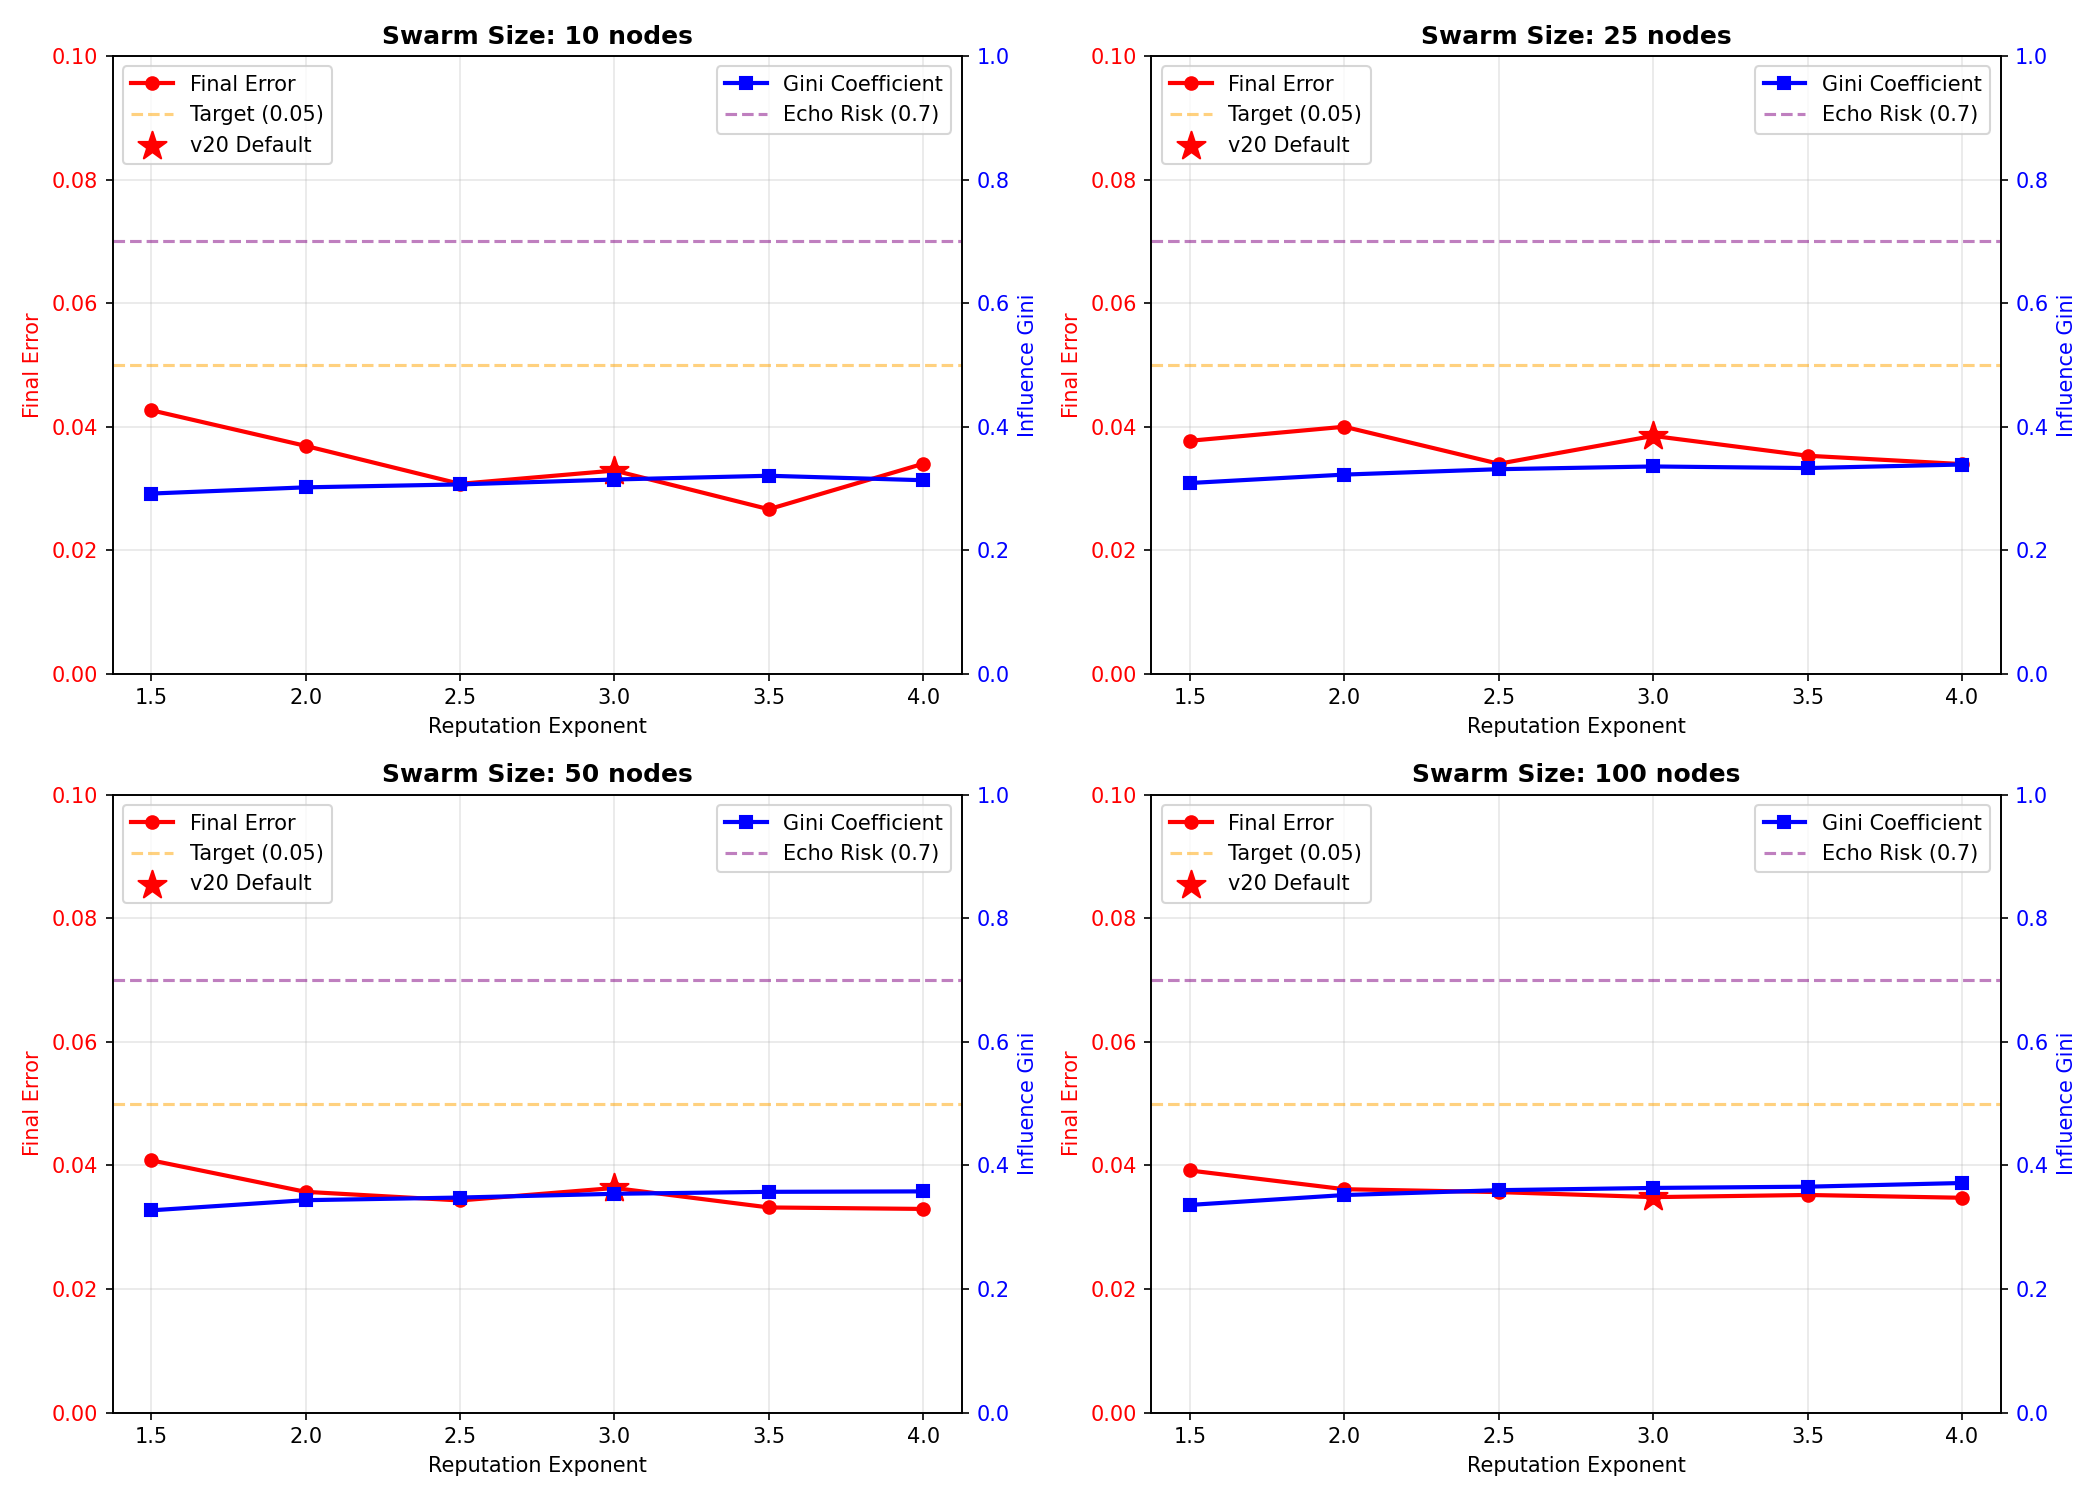

The table this chart was drawn from, first rows:
swarm_size, exponent, final_error, convergence_round, influence_gini, top10_influence_pct
10, 1.5, 0.04267, 6, 0.2918, 0.1441
10, 2.0, 0.0369, 0, 0.3018, 0.1467
10, 2.5, 0.03075, 0, 0.3066, 0.1466
10, 3.0, 0.0329, 0, 0.3145, 0.1532
10, 3.5, 0.02664, 0, 0.3206, 0.1535
10, 4.0, 0.034, 0, 0.3134, 0.151
25, 1.5, 0.03772, 3, 0.3089, 0.1184
25, 2.0, 0.03999, 1, 0.3225, 0.1201
25, 2.5, 0.034, 0, 0.3312, 0.1228
25, 3.0, 0.03851, 0, 0.3356, 0.1243
25, 3.5, 0.0353, 0, 0.333, 0.1228
25, 4.0, 0.03395, 0, 0.3388, 0.1272
50, 1.5, 0.04083, 5, 0.3273, 0.1526
50, 2.0, 0.03573, 0, 0.3438, 0.156
50, 2.5, 0.03433, 0, 0.348, 0.1562
50, 3.0, 0.03636, 0, 0.3541, 0.1583
50, 3.5, 0.0332, 0, 0.3573, 0.1604
50, 4.0, 0.03296, 0, 0.358, 0.1606
100, 1.5, 0.03918, 4, 0.3361, 0.154
100, 2.0, 0.03615, 0, 0.3521, 0.1585
100, 2.5, 0.03569, 0, 0.36, 0.161
100, 3.0, 0.03487, 0, 0.3636, 0.1616
100, 3.5, 0.03522, 0, 0.3656, 0.1627
100, 4.0, 0.03477, 0, 0.3716, 0.1657
